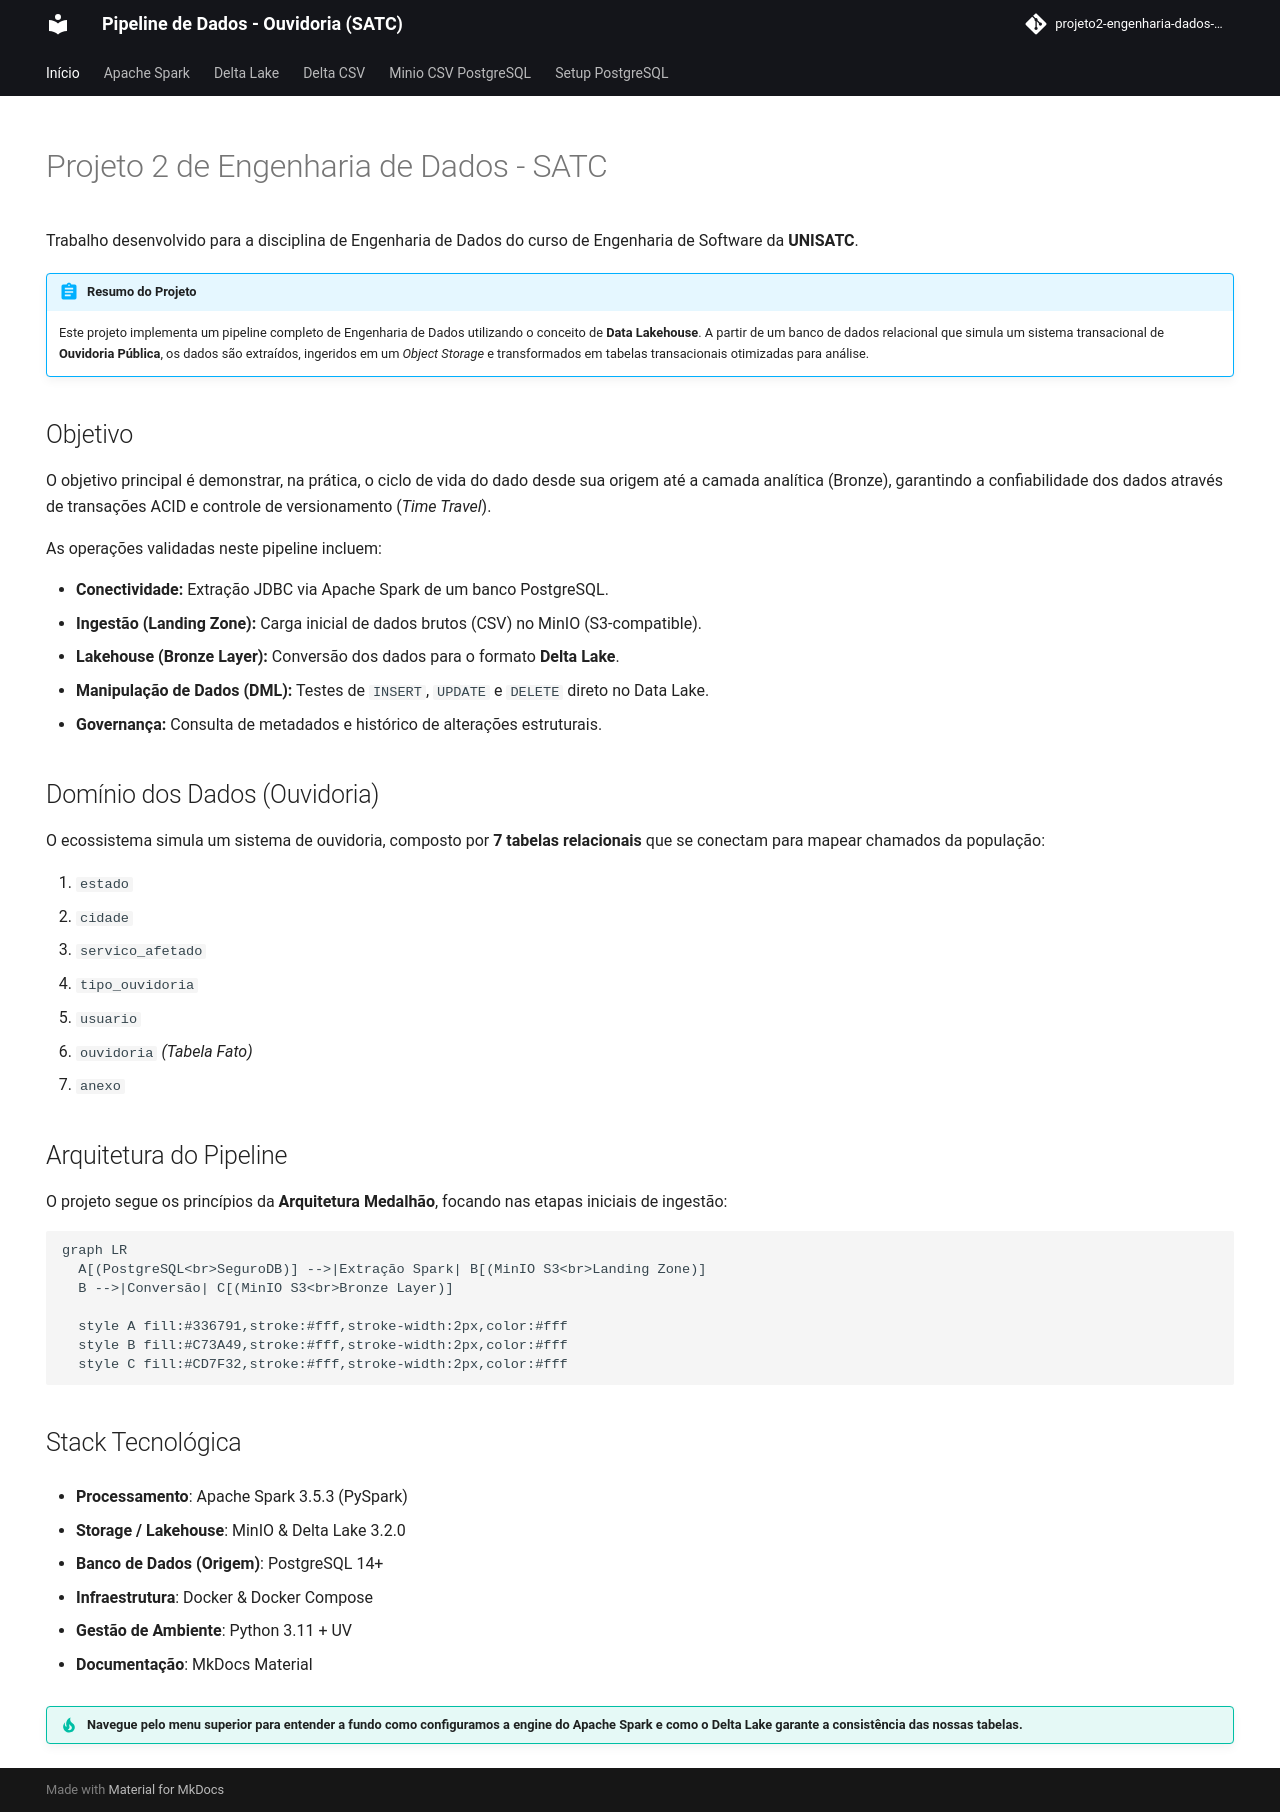

repository: brunomonteirobonifacio/projeto2-engenharia-dados-satc · page: index.html · generator: mkdocs

---
hide:
  - navigation
  - toc
---

# Projeto 2 de Engenharia de Dados - SATC

Trabalho desenvolvido para a disciplina de Engenharia de Dados do curso de Engenharia de Software da **UNISATC**.

!!! abstract "Resumo do Projeto"
    Este projeto implementa um pipeline completo de Engenharia de Dados utilizando o conceito de **Data Lakehouse**. A partir de um banco de dados relacional que simula um sistema transacional de **Ouvidoria Pública**, os dados são extraídos, ingeridos em um *Object Storage* e transformados em tabelas transacionais otimizadas para análise.

## Objetivo

O objetivo principal é demonstrar, na prática, o ciclo de vida do dado desde sua origem até a camada analítica (Bronze), garantindo a confiabilidade dos dados através de transações ACID e controle de versionamento (*Time Travel*).

As operações validadas neste pipeline incluem:

* **Conectividade:** Extração JDBC via Apache Spark de um banco PostgreSQL.
* **Ingestão (Landing Zone):** Carga inicial de dados brutos (CSV) no MinIO (S3-compatible).
* **Lakehouse (Bronze Layer):** Conversão dos dados para o formato **Delta Lake**.
* **Manipulação de Dados (DML):** Testes de `INSERT`, `UPDATE` e `DELETE` direto no Data Lake.
* **Governança:** Consulta de metadados e histórico de alterações estruturais.

## Domínio dos Dados (Ouvidoria)

O ecossistema simula um sistema de ouvidoria, composto por **7 tabelas relacionais** que se conectam para mapear chamados da população:

1. `estado`
2. `cidade`
3. `servico_afetado`
4. `tipo_ouvidoria`
5. `usuario`
6. `ouvidoria` *(Tabela Fato)*
7. `anexo`

## Arquitetura do Pipeline

O projeto segue os princípios da **Arquitetura Medalhão**, focando nas etapas iniciais de ingestão:

```
graph LR
  A[(PostgreSQL<br>SeguroDB)] -->|Extração Spark| B[(MinIO S3<br>Landing Zone)]
  B -->|Conversão| C[(MinIO S3<br>Bronze Layer)]
  
  style A fill:#336791,stroke:#fff,stroke-width:2px,color:#fff
  style B fill:#C73A49,stroke:#fff,stroke-width:2px,color:#fff
  style C fill:#CD7F32,stroke:#fff,stroke-width:2px,color:#fff
```
## Stack Tecnológica

- **Processamento**: Apache Spark 3.5.3 (PySpark)

- **Storage / Lakehouse**: MinIO & Delta Lake 3.2.0

- **Banco de Dados (Origem)**: PostgreSQL 14+

- **Infraestrutura**: Docker & Docker Compose

- **Gestão de Ambiente**: Python 3.11 + UV

- **Documentação**: MkDocs Material

!!! tip "Navegue pelo menu superior para entender a fundo como configuramos a engine do Apache Spark e como o Delta Lake garante a consistência das nossas tabelas."
